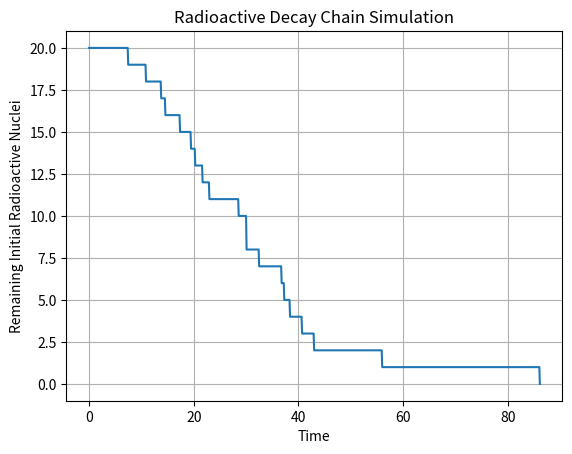
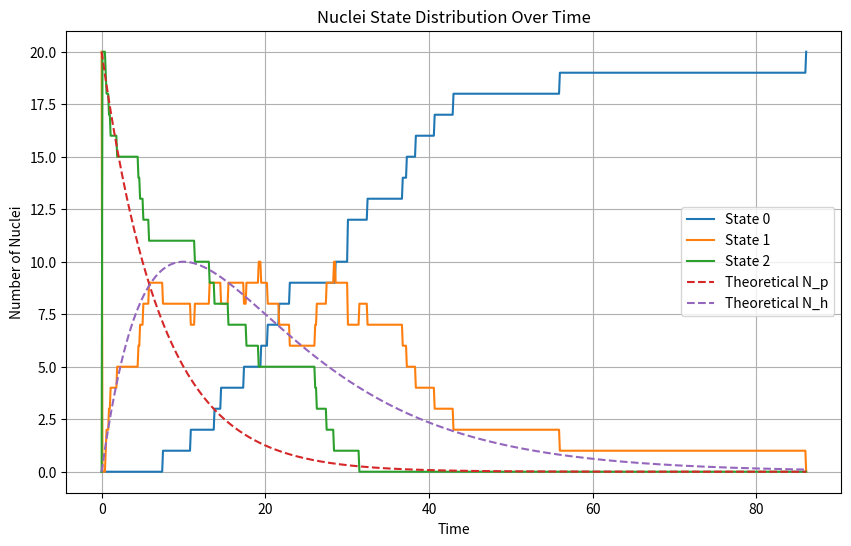

The matplotlib source for these figures, in order:
import numpy as np
import random
import matplotlib.pyplot as plt

def theoretical_solution(N_p0, N_h0, lambda_p, lambda_h, t):
    N_p_t = N_p0 * np.exp(-lambda_p * t)
    term1 = N_p0 * (lambda_p / (lambda_h - lambda_p)) * (np.exp(-lambda_p * t) - np.exp(-lambda_h * t))
    term2 = N_h0 * np.exp(-lambda_h * t)
    N_h_t = term1 + term2
    return N_p_t, N_h_t

class RadioactiveDecayChainSimulation:
    def __init__(self, num_nuclei, decay_constants):
        self.num_nuclei = num_nuclei
        self.N_p0 = num_nuclei
        self.N_h0 = 0
        self.N_p = self.N_p0
        self.N_h = 0
        self.lambda_p, self.lambda_h = decay_constants
        self.state = np.ones(num_nuclei, dtype=int) * 2
        self.time = 0
        self.time_history = [self.time]
        self.remaining_nuclei_history = [self.num_nuclei]
        self.state_distribution_history = [[np.sum(self.state == i) for i in range(1, 5)]]
        self.theoretical_N_p_history = [self.N_p]
        self.theoretical_N_h_history = [self.N_h]


    def decay_nuclei_chain(self, dt):
        for i in range(self.num_nuclei):
            current_state = self.state[i]
            if current_state == 2:
                if random.random() < (1 - np.exp(-self.lambda_p * dt)):
                    self.state[i] = 1
            elif current_state == 1:
                if random.random() < (1 - np.exp(-self.lambda_h * dt)):
                    self.state[i] = 0
 
    def run_simulation_step(self):
        dt = 0.1
        self.decay_nuclei_chain(dt)
        self.time += dt  
        self.time_history.append(self.time)

        self.remaining_nuclei_history.append(np.count_nonzero(self.state > 0))
        self.state_distribution_history.append([np.sum(self.state == i) for i in range(0, 3)])
        
        N_p_t, N_h_t = theoretical_solution(self.N_p0, self.N_h0, self.lambda_p, self.lambda_h, self.time)
        self.theoretical_N_p_history.append(N_p_t)
        self.theoretical_N_h_history.append(N_h_t)

    def run_simulation(self):
        while np.any(self.state >= 1):  
            self.run_simulation_step()

    def plot_simulation(self):
        plt.plot(self.time_history, self.remaining_nuclei_history)
        plt.xlabel('Time')
        plt.ylabel('Remaining Initial Radioactive Nuclei')
        plt.title('Radioactive Decay Chain Simulation')
        plt.grid(True)
        plt.savefig('radioactive_decay_chain_simulation.png')
        plt.show()
        
    def plot_state_distributions(self):
        plt.figure(figsize=(10, 6))
        for state_index, state_values in enumerate(zip(*self.state_distribution_history)):
            plt.plot(self.time_history, state_values, label=f'State {state_index}')
        plt.plot(self.time_history, self.theoretical_N_p_history, '--', label='Theoretical N_p')
        plt.plot(self.time_history, self.theoretical_N_h_history, '--', label='Theoretical N_h')
        plt.xlabel('Time')
        plt.ylabel('Number of Nuclei')
        plt.title('Nuclei State Distribution Over Time')
        plt.legend()
        plt.grid(True)
        plt.savefig('radioactive_decay_chain_simulation_distribution.png')
        plt.show()

if __name__ == "__main__":
    num_nuclei = 20
    # decay_constants = [0.693 / 20.8, 0.693 / 10]
    decay_constants = [0.693 / 5, 0.693 / 10]
    simulation = RadioactiveDecayChainSimulation(num_nuclei, decay_constants)
    simulation.run_simulation()
    simulation.plot_simulation()
    simulation.plot_state_distributions()
